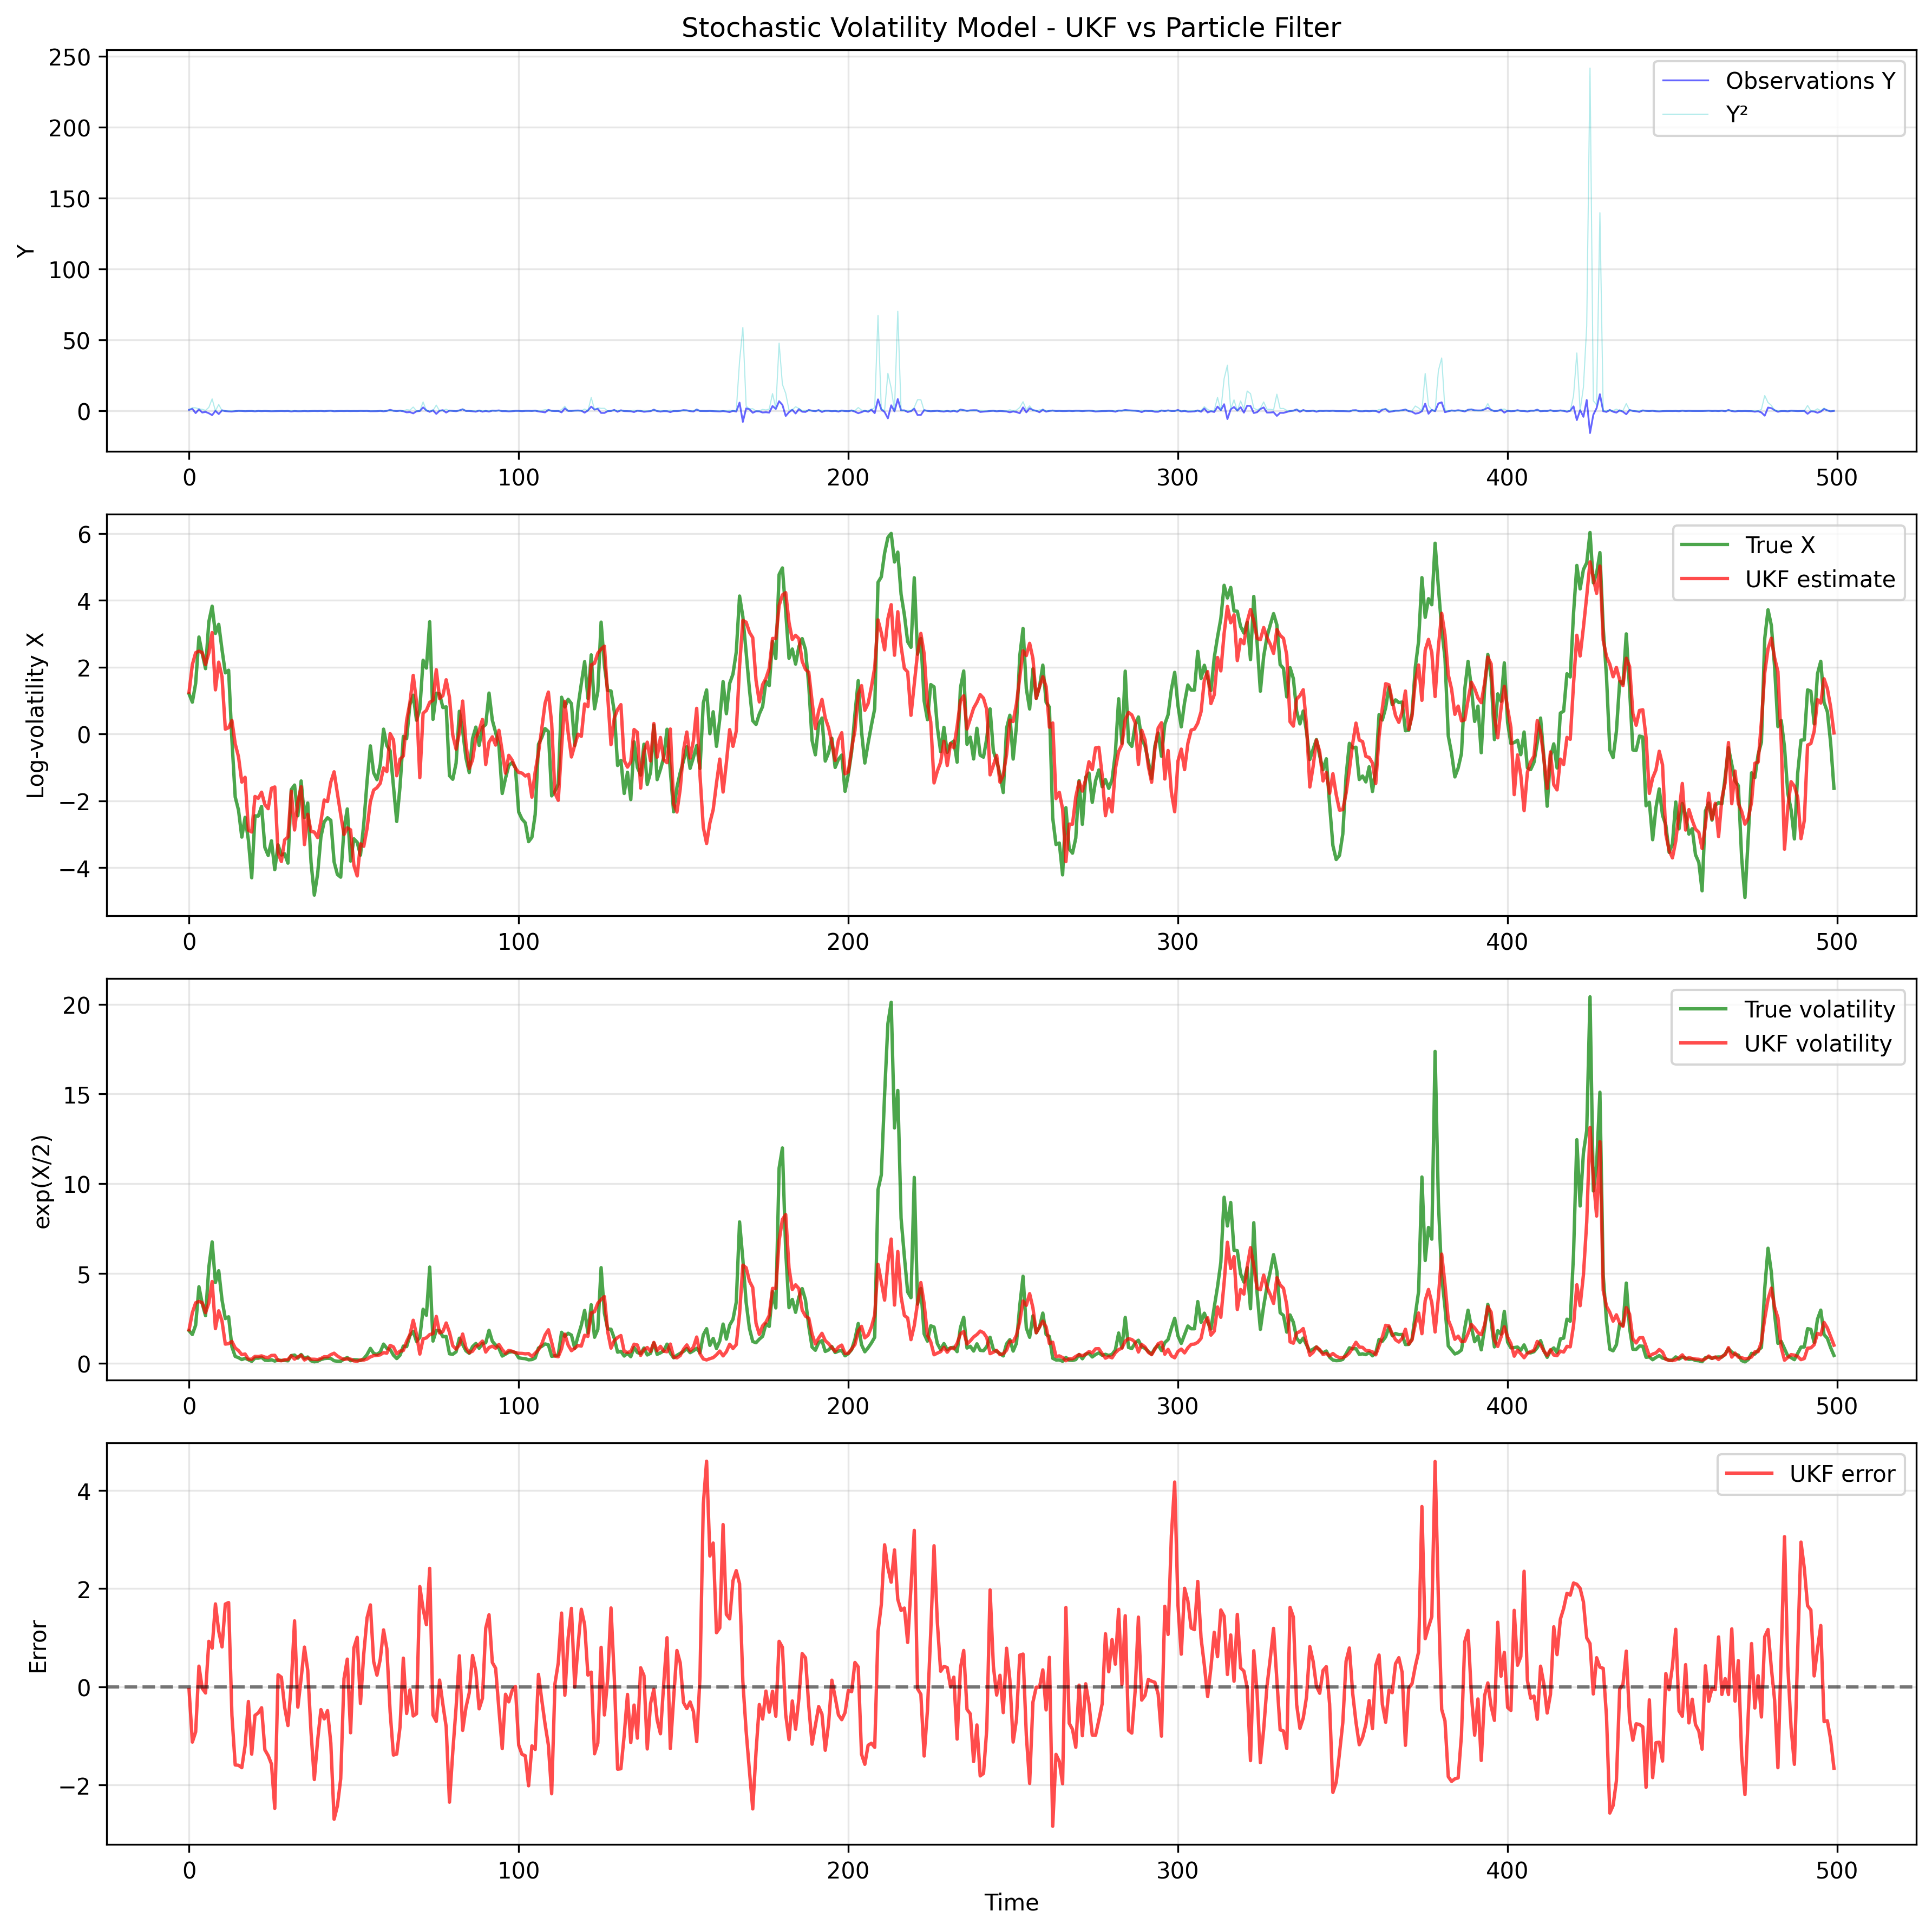

Here is the Python script that generated this plot:
import numpy as np
import matplotlib.pyplot as plt

# Generate data
def generate_data(alpha, sigma, beta, n_obs):
    """
    Stochastic Volatility Model (Example 4 from the paper)
    
    State equation: X_n = alpha * X_{n-1} + sigma * V_n
    Observation equation: Y_n = beta * exp(X_n / 2) * W_n
    
    where V_n, W_n ~ N(0, 1)
    """
    
    X_true = np.zeros(n_obs)
    Y = np.zeros(n_obs)
    
    X_true[0] = np.random.normal(0, sigma/np.sqrt(1-alpha**2))
    for t in range(1, n_obs):
        X_true[t] = alpha * X_true[t-1] + sigma * np.random.normal()
        
    for t in range(n_obs):
        Y[t] = beta * np.exp(X_true[t]/2) * np.random.normal()
    return X_true, Y

# def run_uncent_kalman_filter(Y, alpha_sv, beta_sv, sigma_sv):
#     """
#     Run unscented Kalman filter for SV model
#     # log(Y^2) = log(beta^2) + X + log(epsilon^2)
#     observation equation: Y_n = beta_sv * exp(X_n / 2) * W_n
#     state equation: X_n = alpha_sv * X_{n-1} + sigma_sv * V_n
#     https://groups.seas.harvard.edu/courses/cs281/papers/unscented.pdf
#     """
#     n = len(Y)
#     L=1
#     ### x_hat: [X_n, V_n, W_n]
#     x_hat = np.zeros((n, 3))
#     P = np.zeros((n, 3, 3))
#     x_pred = np.zeros((n, 3))
#     P_pred = np.zeros((n, 3, 3))

    
#     alpha = 0.001
#     beta = 2
#     kappa = 0
#     lambda_ = alpha**2 * (1 + kappa) - L
#     n_sigma = 2 * L + 1
    
#     Wm = np.zeros(n_sigma)
#     Wc = np.zeros(n_sigma)
#     Wm[0] = lambda_ / (1 + lambda_)
#     Wc[0] = lambda_ / (1 + lambda_) + (1 - alpha**2 + beta)
#     for i in range(1, n_sigma):
#         Wm[i] = 1 / (2 * (L + lambda_))
#         Wc[i] = 1 / (2 * (L + lambda_))
    
#     x_hat[0] = np.array([0, np.random.normal(), np.random.normal()]) # W_n ~ N(0, 1)
#     P_pred[0] = np.diag([sigma_sv**2 / (1 - alpha_sv**2), 1, 1])
    
#     for t in range(1, n):
#         # x_pred[t][0] = alpha_sv * x_hat[t-1][0] + sigma_sv * x_hat[t-1][1]
#         # x_pred[t][1] = np.random.normal()
#         # x_pred[t][2] = np.random.normal()
   
        
#         sigma_points = np.zeros((n_sigma, 3))
        
#         sigma_points[0] = x_pred[t-1]
#         for i in range(3):
#             sigma_points[1][i] = x_pred[t-1][i] + np.sqrt((L + lambda_) * P_pred[t][i])
#             sigma_points[2][i] = x_pred[t-1][i] - np.sqrt((L + lambda_) * P_pred[t][i])
            
#         sigma_points_pred = np.array([alpha_sv * sp[0] + sigma_sv * sp[1] for sp in sigma_points])
#         print()
        
        

class UKF_StochasticVolatility:
    def __init__(self, alpha=0.91, sigma=1.0, beta=0.5):
        # Model parameters
        self.alpha = alpha
        self.sigma = sigma
        self.beta = beta
        
        # UKF parameters
        self.n_x = 1  # State dimension
        self.n_y = 1  # Observation dimension
        
        # UKF scaling parameters
        self.alpha_ukf = 0.001
        self.beta_ukf = 2
        self.kappa = 0 #3 - self.n_x
        
        # Derived parameters
        self.lambda_ = self.alpha_ukf**2 * (self.n_x + self.kappa) - self.n_x
        self.n_sigma = 2 * self.n_x + 1
        
        # Weights
        self.Wm = np.zeros(self.n_sigma)
        self.Wc = np.zeros(self.n_sigma)
        
        self.Wm[0] = self.lambda_ / (self.n_x + self.lambda_)
        self.Wc[0] = self.lambda_ / (self.n_x + self.lambda_) + (1 - self.alpha_ukf**2 + self.beta_ukf)
        
        for i in range(1, self.n_sigma):
            self.Wm[i] = 1 / (2 * (self.n_x + self.lambda_))
            self.Wc[i] = 1 / (2 * (self.n_x + self.lambda_))
    
    def generate_sigma_points(self, x, P):
        """Generate sigma points"""
        n = 1
        sigma_points = np.zeros((self.n_sigma, n))
        
        P = max(P, 1e-10)
        sqrt_matrix = np.sqrt((n + self.lambda_) * P)
        
        sigma_points[0] = x
        sigma_points[1] = x + sqrt_matrix
        sigma_points[2] = x - sqrt_matrix
        
        return sigma_points
    
    
    def h_function(self, x, y_obs):
        """
        Observation function:
        log(|Y_n|) ≈ log(beta) + X_n/2 + log(|W_n|)
        or log(Y^2) = log(beta^2) + X + log(epsilon^2)
        or use: Y_n^2 = beta^2 * exp(X_n) * W_n^2
        """
        # 使用对数绝对值变换
        if abs(y_obs) > 1e-10:
            # 预期的 log(|Y|) given X
            return np.log(self.beta) + x/2
            # return np.log(self.beta) + x/2
        else:
            return 0
    
    def predict(self, x, P):
        """Prediction step"""
        # Generate sigma points
        sigma_points = self.generate_sigma_points(x, P)
        
        # Propagate through state transition
        sigma_points_pred = np.array([self.alpha * sp for sp in sigma_points])
        
        # Compute predicted mean and covariance
        x_pred = np.sum(self.Wm * sigma_points_pred.T, axis=1)[0]
        
        P_pred = self.sigma**2  # Process noise
        for i in range(self.n_sigma):
            diff = sigma_points_pred[i, 0] - x_pred
            P_pred += self.Wc[i] * diff**2
        
        return x_pred, P_pred
    
    def update(self, x_pred, P_pred, y_obs):
        """Update step using the actual observation"""
        # Generate sigma points
        sigma_points = self.generate_sigma_points(x_pred, P_pred)
        
        # 使用平方观测的对数变换
        if abs(y_obs) > 1e-10:
            # 对数变换观测
            z_obs = np.log(y_obs**2)
            
            # 计算每个 sigma point 的预期对数平方观测
            z_sigma = np.zeros(self.n_sigma)
            for i in range(self.n_sigma):
                # E[log(Y^2)|X] ≈ log(beta^2) + X + E[log(W^2)]
                # E[log(W^2)] ≈ -1.27 (for standard normal)
                z_sigma[i] = np.log(self.beta**2) + sigma_points[i, 0] - 1.27
            
            # 预测的观测均值
            z_pred = np.sum(self.Wm * z_sigma)
            
            # 创新协方差
            Pzz = 4.93  # Var[log(W^2)] ≈ 4.93 for standard normal
            for i in range(self.n_sigma):
                diff_z = z_sigma[i] - z_pred
                Pzz += self.Wc[i] * diff_z**2
            
            # 交叉协方差
            Pxz = 0
            for i in range(self.n_sigma):
                diff_x = sigma_points[i, 0] - x_pred
                diff_z = z_sigma[i] - z_pred
                Pxz += self.Wc[i] * diff_x * diff_z
            
            # Kalman gain
            K = Pxz / Pzz if Pzz > 1e-10 else 0
            
            # Update
            innovation = z_obs - z_pred
            x_new = x_pred + K * innovation
            P_new = P_pred - K * Pzz * K
            
        else:
            # 如果观测接近0，使用预测值
            x_new = x_pred
            P_new = P_pred
        
        P_new = max(P_new, 1e-10)
        return x_new, P_new
    
    def filter(self, observations):
        """Run UKF on observations"""
        n = len(observations)
        
        # Initialize
        x = 0.0
        P = self.sigma**2 / (1 - self.alpha**2)
        
        # Storage
        filtered_states = np.zeros(n)
        filtered_variances = np.zeros(n)
        
        for t in range(n):
            # Predict
            x_pred, P_pred = self.predict(x, P)
            
            # Update
            x, P = self.update(x_pred, P_pred, observations[t])
            
            filtered_states[t] = x
            filtered_variances[t] = P
        
        return filtered_states, filtered_variances



if __name__ == "__main__":
    np.random.seed(42)
    T = 500
    alpha, sigma, beta = 0.91, 1.0, 0.5
    X_true, Y = generate_data(alpha, sigma, beta, T)
    # Apply filters
    print("Running UKF...")
    ukf = UKF_StochasticVolatility(alpha=alpha, sigma=sigma, beta=beta)
    X_ukf, P_ukf = ukf.filter(Y)
    # X_ukf, P_ukf = run_uncent_kalman_filter(Y, alpha, beta, sigma)



    # Plotting
    fig, axes = plt.subplots(4, 1, figsize=(12, 12))

    # Observations
    axes[0].plot(Y, 'b-', alpha=0.6, linewidth=0.8, label='Observations Y')
    axes[0].plot(Y**2, 'c-', alpha=0.3, linewidth=0.5, label='Y²')
    axes[0].set_ylabel('Y')
    axes[0].set_title('Stochastic Volatility Model - UKF vs Particle Filter')
    axes[0].legend()
    axes[0].grid(True, alpha=0.3)

    # True vs filtered states
    axes[1].plot(X_true, 'g-', label='True X', alpha=0.7, linewidth=1.5)
    axes[1].plot(X_ukf, 'r-', label='UKF estimate', alpha=0.7)
    # axes[1].plot(X_pf, 'b--', label='PF estimate', alpha=0.7)
    axes[1].set_ylabel('Log-volatility X')
    axes[1].legend()
    axes[1].grid(True, alpha=0.3)

    # Volatility
    axes[2].plot(np.exp(X_true/2), 'g-', label='True volatility', alpha=0.7)
    axes[2].plot(np.exp(X_ukf/2), 'r-', label='UKF volatility', alpha=0.7)
    # axes[2].plot(np.exp(X_pf/2), 'b--', label='PF volatility', alpha=0.7)
    axes[2].set_ylabel('exp(X/2)')
    axes[2].legend()
    axes[2].grid(True, alpha=0.3)

    # Errors
    axes[3].plot(X_true - X_ukf, 'r-', alpha=0.7, label='UKF error')
    # axes[3].plot(X_true - X_pf, 'b-', alpha=0.5, label='PF error')
    axes[3].axhline(y=0, color='k', linestyle='--', alpha=0.5)
    axes[3].set_ylabel('Error')
    axes[3].set_xlabel('Time')
    axes[3].legend()
    axes[3].grid(True, alpha=0.3)

    plt.tight_layout()
    plt.savefig('uncent-kalman-fielter.png', dpi=300, bbox_inches='tight')
    plt.show()

